Photos from the image-classification dataset "processed" in the GitHub repository 1Erge/treeleaf-classifier. Its 32 classes are: anhui barberry, beales barberry, big fruited holly, camphor tree, canadian poplar, castor aralia, chinese cinnamon, chinese horse chestnut, chinese redbud, chinese toon, chinese tulip tree, crape myrtle, deodar, ford woodlotus, ginkgo, glossy privet, goldenrain tree, japan arrowwood, japanese cheesewood, japanese flowering cherry, japanese maple, nanmu, oleander, peach, pubescent bamboo, southern magnolia, sweet osmanthus, tangerine, trident maple, true indigo, wintersweet, yew plum pine.

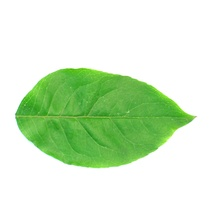
Label: big fruited holly

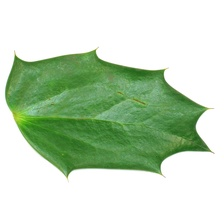
Label: beales barberry

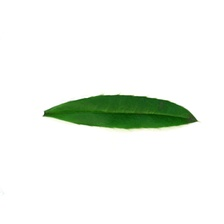
Label: anhui barberry

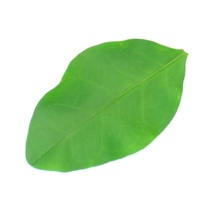
Label: glossy privet

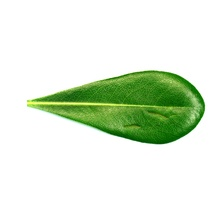
Label: japanese cheesewood

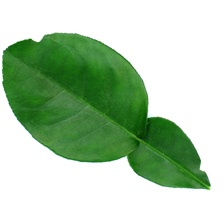
Label: tangerine
